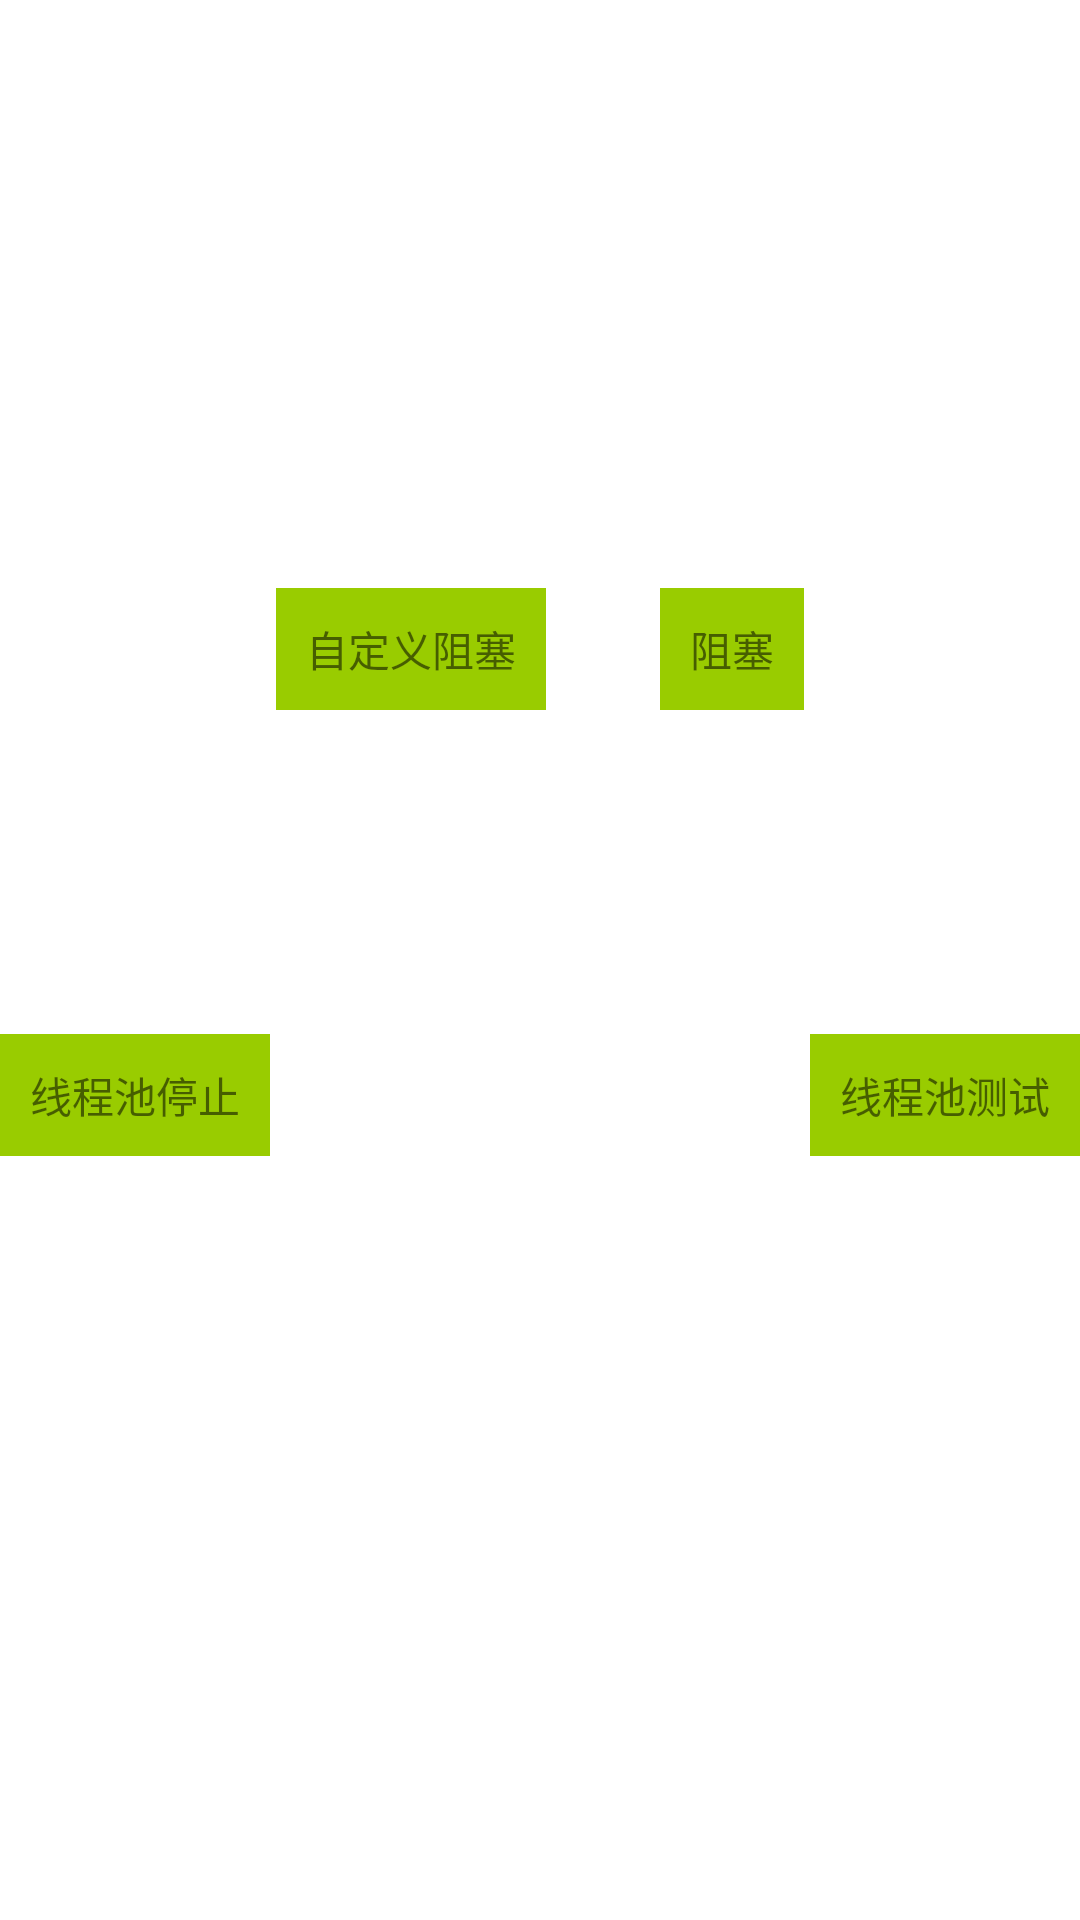

The Android layout XML behind this screen, and the referenced resources:
<!-- AndroidManifest.xml: application theme AppTheme -->
<!-- res/layout/activity_thread.xml -->
<?xml version="1.0" encoding="utf-8"?>
<androidx.constraintlayout.widget.ConstraintLayout
    xmlns:android="http://schemas.android.com/apk/res/android"
    xmlns:app="http://schemas.android.com/apk/res-auto"
    xmlns:tools="http://schemas.android.com/tools"
    android:layout_width="match_parent"
    android:layout_height="match_parent">


    <TextView
        android:id="@+id/textView"
        android:layout_width="wrap_content"
        android:layout_height="wrap_content"
        android:layout_marginStart="92dp"
        android:layout_marginTop="196dp"
        android:background="@android:color/holo_green_light"
        android:padding="10dp"
        android:text="自定义阻塞"
        app:layout_constraintStart_toStartOf="parent"
        app:layout_constraintTop_toTopOf="parent"/>

    <TextView
        android:id="@+id/textView3"
        android:layout_width="wrap_content"
        android:layout_height="wrap_content"
        android:layout_marginTop="196dp"
        android:layout_marginEnd="92dp"
        android:background="@android:color/holo_green_light"
        android:padding="10dp"
        android:text="阻塞"
        app:layout_constraintEnd_toEndOf="parent"
        app:layout_constraintTop_toTopOf="parent"/>

    <TextView
        android:id="@+id/thread_pool_test"
        android:layout_width="wrap_content"
        android:layout_height="wrap_content"
        android:layout_marginTop="108dp"
        android:background="@android:color/holo_green_light"
        android:padding="10dp"
        android:text="线程池测试"
        app:layout_constraintEnd_toEndOf="parent"
        app:layout_constraintHorizontal_bias="1.0"
        app:layout_constraintStart_toStartOf="@+id/textView"
        app:layout_constraintTop_toBottomOf="@+id/textView"/>

    <TextView
        android:id="@+id/thread_pool_stop"
        android:layout_width="wrap_content"
        android:layout_height="wrap_content"
        android:layout_marginTop="108dp"
        android:background="@android:color/holo_green_light"
        android:padding="10dp"
        android:text="线程池停止"
        app:layout_constraintStart_toStartOf="parent"
        app:layout_constraintTop_toBottomOf="@+id/textView3" />

</androidx.constraintlayout.widget.ConstraintLayout>
<!-- resources referenced by this layout -->
<resources>

</resources>
